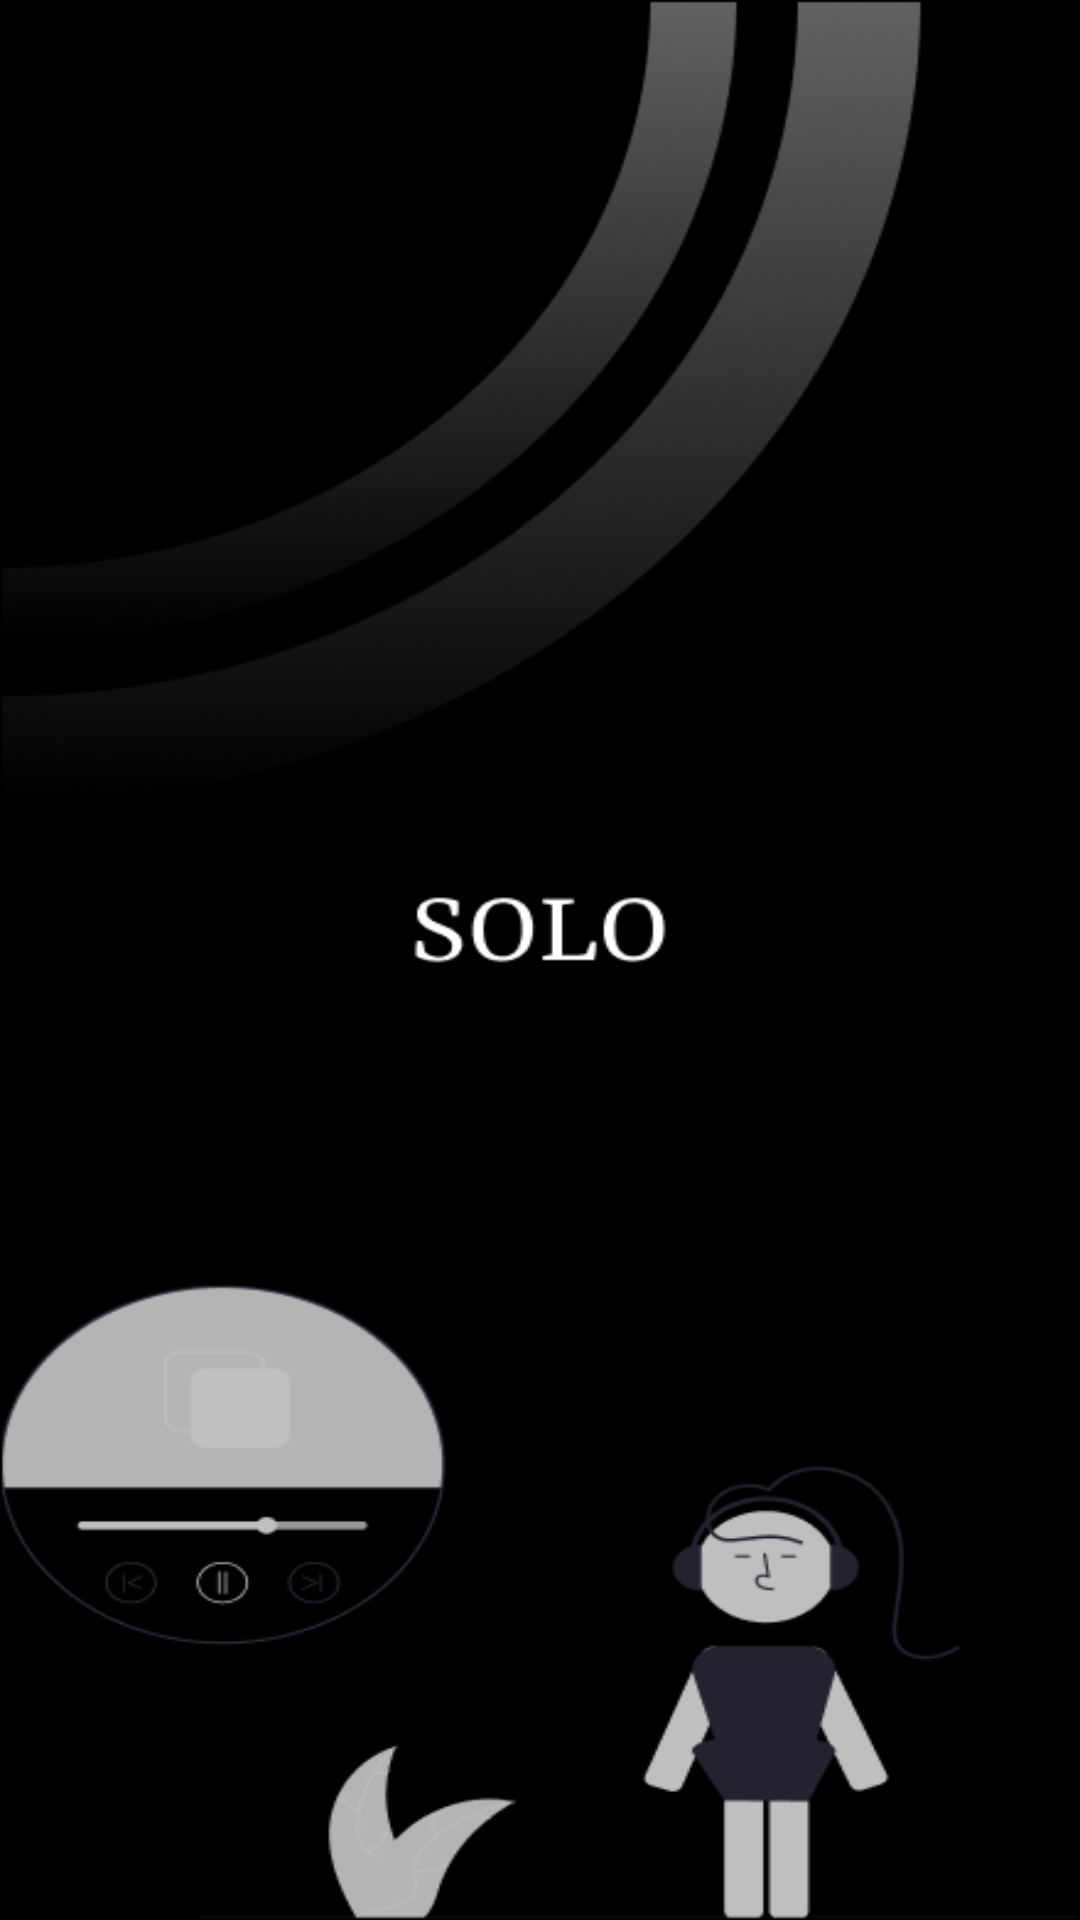

Write the Android layout XML for this screen, with the resource values it uses.
<!-- AndroidManifest.xml: application theme Theme.Solo -->
<!-- res/layout/activity_splash_screen.xml -->
<?xml version="1.0" encoding="utf-8"?>
<androidx.constraintlayout.widget.ConstraintLayout
    xmlns:android="http://schemas.android.com/apk/res/android"
    xmlns:tools="http://schemas.android.com/tools"
    android:layout_width="match_parent"
    android:background="@drawable/splash_screen"
    android:layout_height="match_parent"
    tools:context=".SplashScreenActivity">

</androidx.constraintlayout.widget.ConstraintLayout>
<!-- resources referenced by this layout -->
<resources>
  <!-- drawable splash_screen: png bitmap (drawable-v24, 41205 bytes) -->
  <style name="Theme.Solo" parent="Theme.MaterialComponents.Light.DarkActionBar">
          
  
          <item name="colorPrimary">@color/purple_500</item>
          <item name="colorPrimaryVariant">@color/purple_700</item>
          <item name="colorOnPrimary">@color/white</item>
          
          <item name="colorSecondary">@color/teal_200</item>
          <item name="colorSecondaryVariant">@color/teal_700</item>
          <item name="colorOnSecondary">@color/black</item>
          
          <item name="android:statusBarColor" tools:targetApi="l">@color/black</item>
          
  
          <item name="android:windowDisablePreview">true</item>
  
      </style>
  <color name="purple_500">#FF6200EE</color>
  <color name="purple_700">#FF3700B3</color>
  <color name="white">#FFFFFFFF</color>
  <color name="teal_200">#FF03DAC5</color>
  <color name="teal_700">#FF018786</color>
  <color name="black">#FF000000</color>
</resources>
